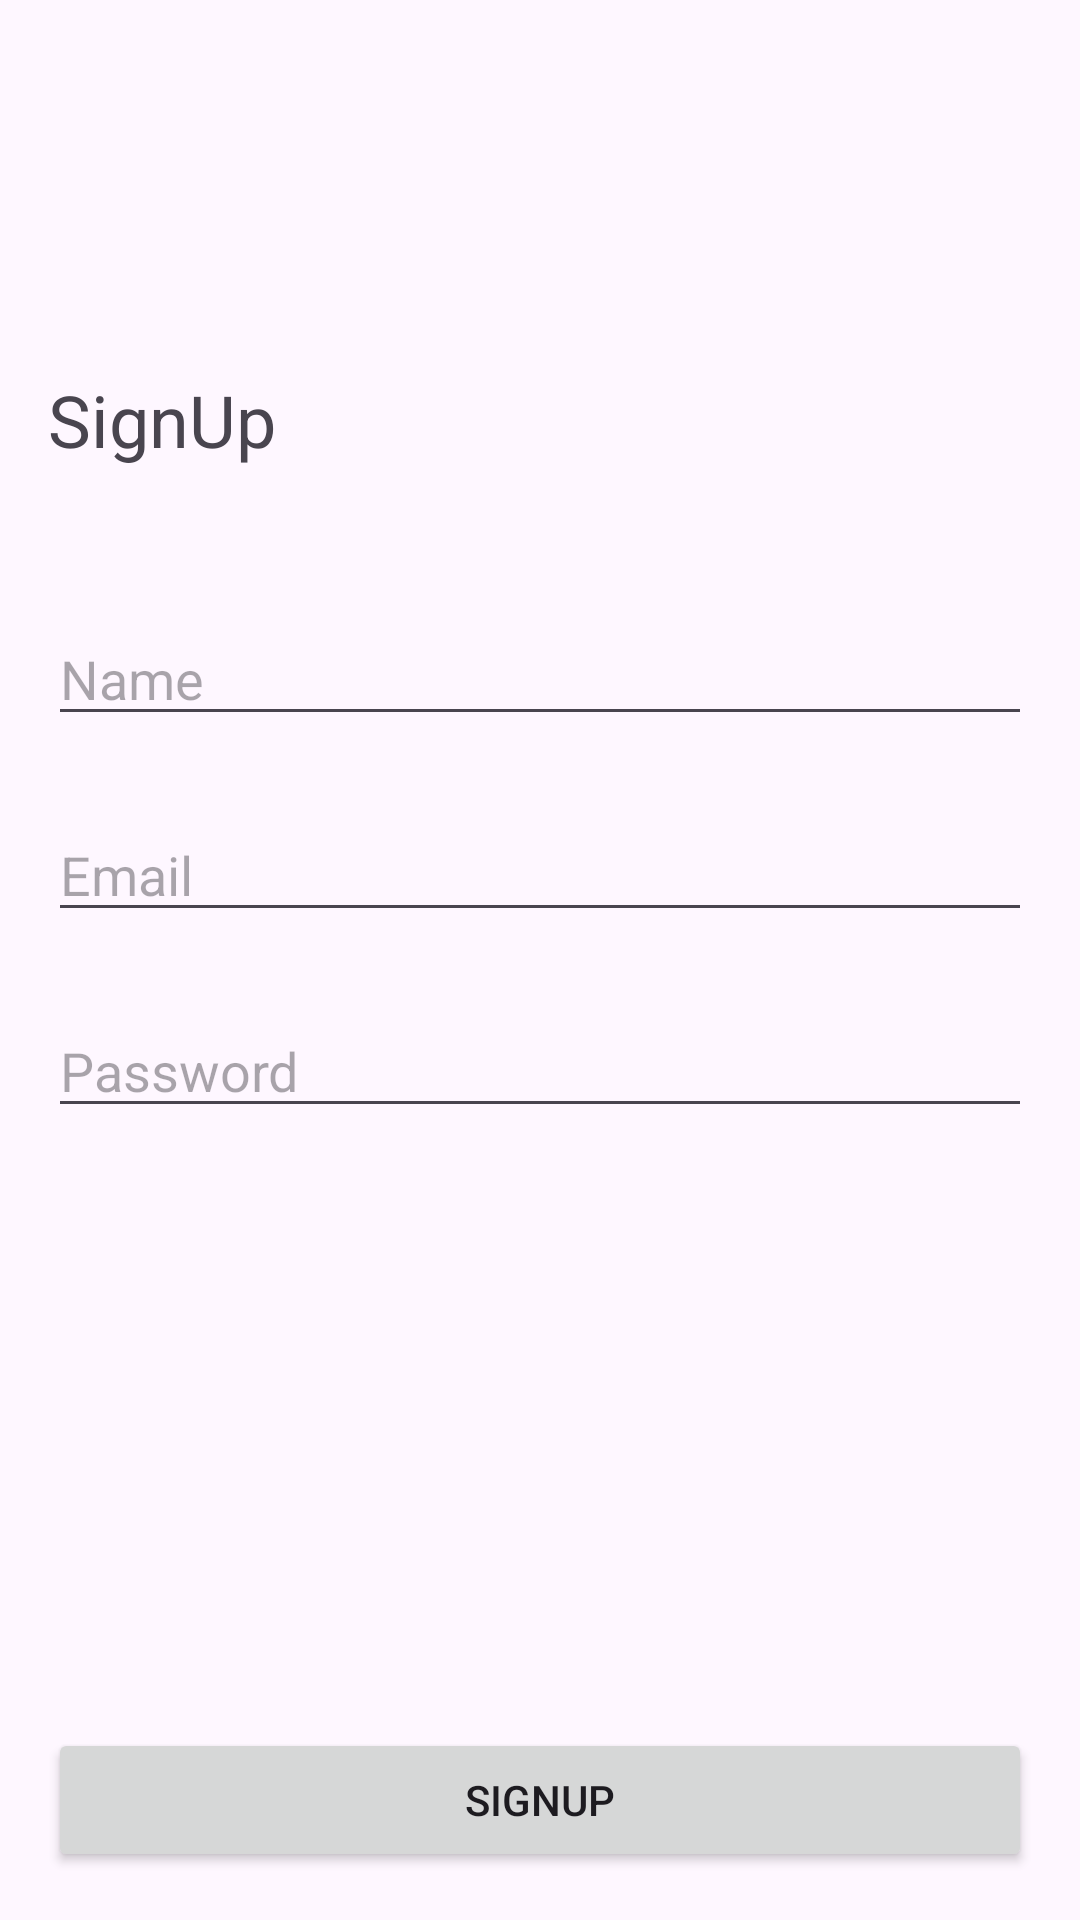

Layout XML and referenced resources for this Android screen:
<!-- AndroidManifest.xml: application theme Theme.GreenLifeApp -->
<!-- res/layout/fragment_sign_up.xml -->
<?xml version="1.0" encoding="utf-8"?>
<androidx.constraintlayout.widget.ConstraintLayout xmlns:android="http://schemas.android.com/apk/res/android"
    xmlns:app="http://schemas.android.com/apk/res-auto"
    xmlns:tools="http://schemas.android.com/tools"
    android:layout_width="match_parent"
    android:layout_height="match_parent"
    tools:context=".view.auth.SignUpFragment">

    <Button
        android:id="@+id/bSignUp"
        android:layout_width="0dp"
        android:layout_height="wrap_content"
        android:layout_marginStart="16dp"
        android:layout_marginEnd="16dp"
        android:layout_marginBottom="16dp"
        android:text="SignUp"
        app:layout_constraintBottom_toBottomOf="parent"
        app:layout_constraintEnd_toEndOf="parent"
        app:layout_constraintStart_toStartOf="parent" />

    <TextView
        android:id="@+id/textView5"
        android:layout_width="wrap_content"
        android:layout_height="wrap_content"
        android:layout_marginBottom="48dp"
        android:text="SignUp"
        android:textSize="24sp"
        app:layout_constraintBottom_toTopOf="@+id/etName"
        app:layout_constraintStart_toStartOf="@+id/etEmail" />

    <EditText
        android:id="@+id/etEmail"
        android:layout_width="0dp"
        android:layout_height="wrap_content"
        android:layout_marginStart="16dp"
        android:layout_marginEnd="16dp"
        android:layout_marginBottom="24dp"
        android:ems="10"
        android:hint="Email"
        android:inputType="textEmailAddress"
        app:layout_constraintBottom_toTopOf="@+id/etPassword"
        app:layout_constraintEnd_toEndOf="parent"
        app:layout_constraintStart_toStartOf="parent" />

    <EditText
        android:id="@+id/etPassword"
        android:layout_width="0dp"
        android:layout_height="wrap_content"
        android:layout_marginStart="16dp"
        android:layout_marginEnd="16dp"
        android:layout_marginBottom="200dp"
        android:ems="10"
        android:hint="Password"
        android:inputType="textPassword"
        app:layout_constraintBottom_toTopOf="@+id/bSignUp"
        app:layout_constraintEnd_toEndOf="parent"
        app:layout_constraintStart_toStartOf="parent" />

    <EditText
        android:id="@+id/etName"
        android:layout_width="0dp"
        android:layout_height="wrap_content"
        android:layout_marginStart="16dp"
        android:layout_marginEnd="16dp"
        android:layout_marginBottom="24dp"
        android:ems="10"
        android:hint="Name"
        android:inputType="text"
        app:layout_constraintBottom_toTopOf="@+id/etEmail"
        app:layout_constraintEnd_toEndOf="parent"
        app:layout_constraintHorizontal_bias="0.0"
        app:layout_constraintStart_toStartOf="parent" />

</androidx.constraintlayout.widget.ConstraintLayout>
<!-- resources referenced by this layout -->
<resources>
  <style name="Theme.GreenLifeApp" parent="Base.Theme.GreenLifeApp" />
  <style name="Base.Theme.GreenLifeApp" parent="Theme.Material3.DayNight.NoActionBar">
          
          
      </style>
</resources>
